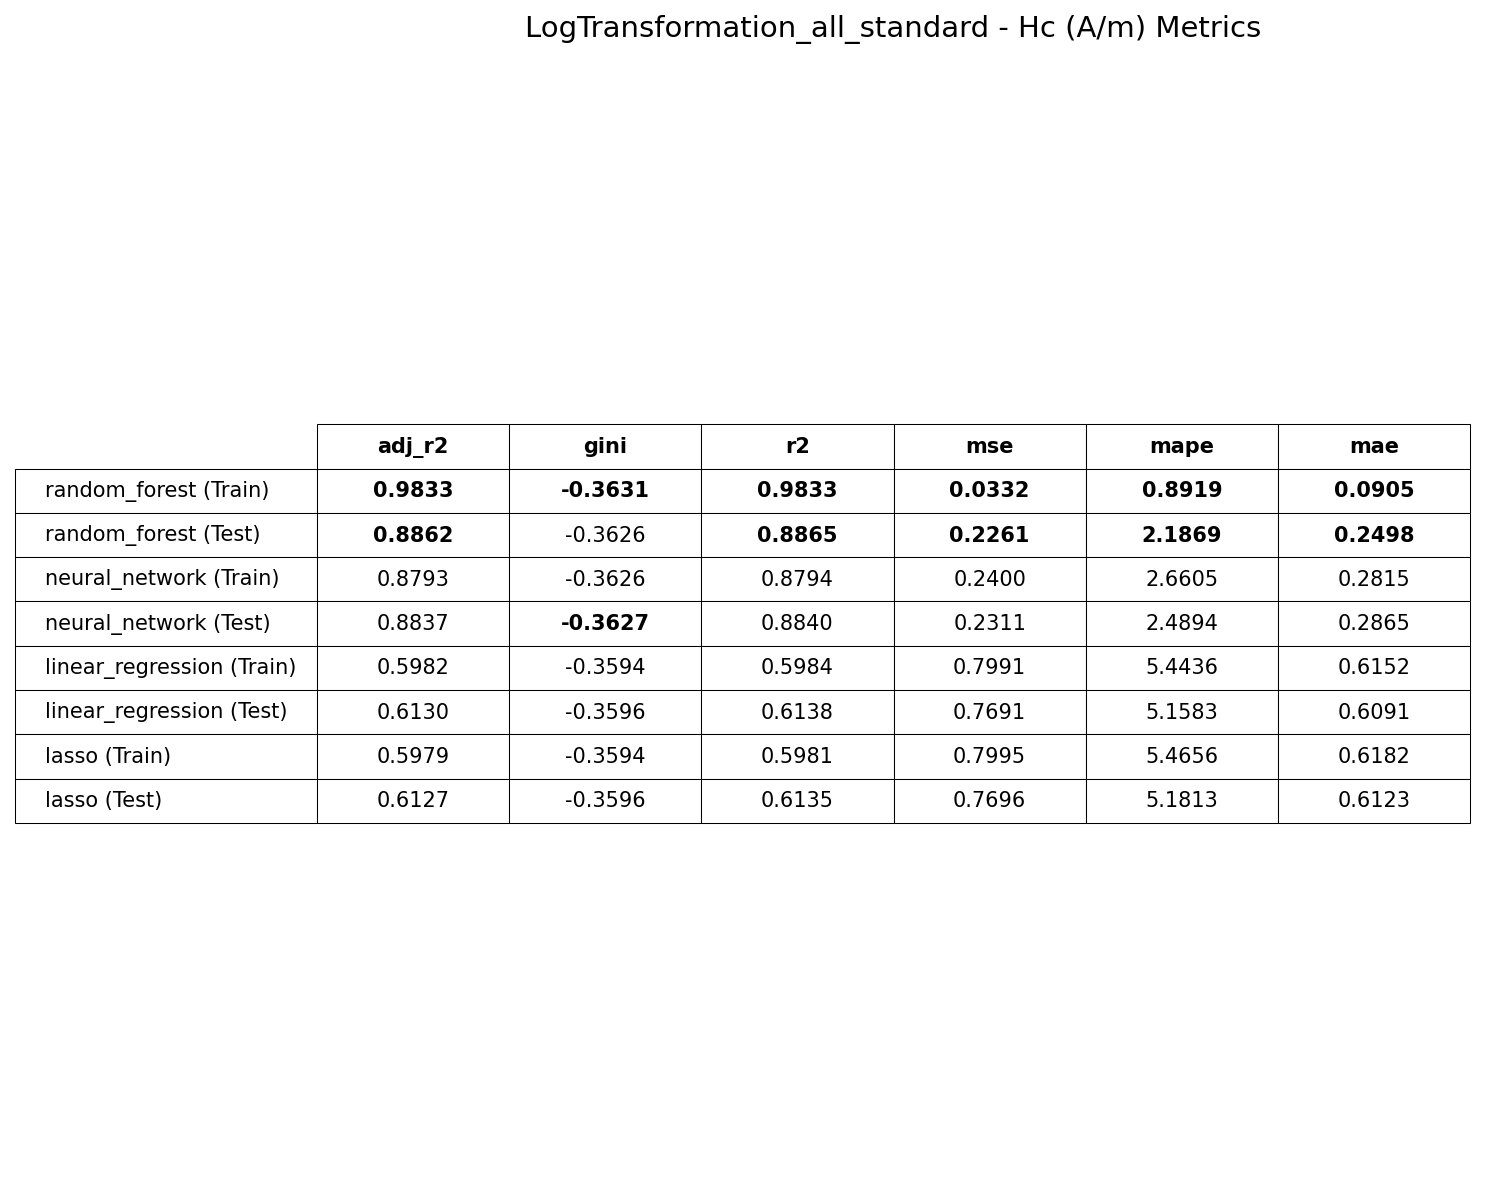

Source data for this figure (header and first rows):
Model, Split, adj_r2, gini, r2, mse, mape, mae
random_forest, train, 0.9833, -0.3631, 0.9833, 0.03317, 0.8919, 0.09055
random_forest, test, 0.8862, -0.3626, 0.8865, 0.2261, 2.187, 0.2498
neural_network, train, 0.8793, -0.3626, 0.8794, 0.24, 2.661, 0.2815
neural_network, test, 0.8837, -0.3627, 0.884, 0.2311, 2.489, 0.2865
linear_regression, train, 0.5982, -0.3594, 0.5984, 0.7991, 5.444, 0.6152
linear_regression, test, 0.613, -0.3596, 0.6138, 0.7691, 5.158, 0.6091
lasso, train, 0.5979, -0.3594, 0.5981, 0.7995, 5.466, 0.6182
lasso, test, 0.6127, -0.3596, 0.6135, 0.7696, 5.181, 0.6123
